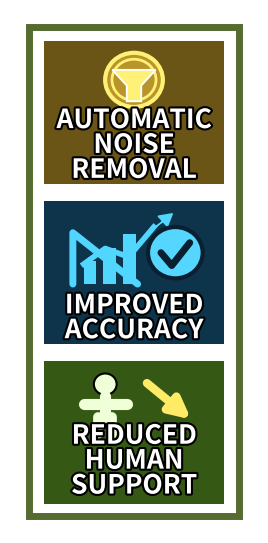

Python code for this plot:
import os
import matplotlib
matplotlib.use("Agg")

import matplotlib.pyplot as plt
from matplotlib.patches import Rectangle, Circle, Polygon, FancyArrowPatch
from matplotlib import patheffects as pe

ARTWORK_DPI = 600

plt.rcParams["svg.fonttype"] = "none"
plt.rcParams["pdf.fonttype"] = 42
plt.rcParams["ps.fonttype"] = 42


def save_png_svg_pdf_eps(fig, png_path):
    fig.patch.set_facecolor("white")
    base_path, _ = os.path.splitext(png_path)

    fig.savefig(
        png_path,
        bbox_inches="tight",
        dpi=ARTWORK_DPI,
        facecolor="white",
        edgecolor="none",
        format="png",
        metadata={"Software": "Matplotlib", "dpi": str(ARTWORK_DPI)},
        pil_kwargs={"dpi": (ARTWORK_DPI, ARTWORK_DPI), "compress_level": 1}
    )

    for ext in ["svg", "pdf", "eps"]:
        fig.savefig(
            base_path + f".{ext}",
            bbox_inches="tight",
            dpi=ARTWORK_DPI,
            facecolor="white",
            edgecolor="none",
            format=ext
        )


def shadowed_text(ax, x, y, text, size):
    ax.text(
        x, y, text,
        ha="center",
        va="center",
        fontsize=size,
        fontweight="bold",
        color="white",
        linespacing=0.90,
        path_effects=[pe.withStroke(linewidth=3.0, foreground="black")]
    )


def draw_panel(ax, x, y, w, h, color):
    ax.add_patch(Rectangle(
        (x, y), w, h,
        facecolor=color,
        edgecolor="none"
    ))


def draw_noise(ax, x, y, w, h):
    draw_panel(ax, x, y, w, h, "#6a5517")

    ax.add_patch(Circle(
        (x+w/2, y+h*0.73),
        h*0.19,
        facecolor="#b9942a",
        edgecolor="#fff176",
        linewidth=3
    ))

    ax.add_patch(Circle(
        (x+w/2, y+h*0.73),
        h*0.145,
        facecolor="none",
        edgecolor="#fff176",
        linewidth=2
    ))

    funnel = Polygon([
        (x+w*0.38, y+h*0.80),
        (x+w*0.62, y+h*0.80),
        (x+w*0.54, y+h*0.69),
        (x+w*0.54, y+h*0.58),
        (x+w*0.46, y+h*0.58),
        (x+w*0.46, y+h*0.69),
    ], closed=True, facecolor="#fff176", edgecolor="white", linewidth=1.4)
    ax.add_patch(funnel)

    shadowed_text(ax, x+w/2, y+h*0.27, "AUTOMATIC\nNOISE\nREMOVAL", 19)


def draw_accuracy(ax, x, y, w, h):
    draw_panel(ax, x, y, w, h, "#0d344b")

    # eixo do gráfico
    ax.plot(
        [x+w*0.16, x+w*0.16, x+w*0.52],
        [y+h*0.42, y+h*0.78, y+h*0.42],
        color="#50d6ff",
        linewidth=5,
        solid_capstyle="round"
    )

    # barras
    for bx, bh in [(0.22, 0.16), (0.33, 0.25), (0.44, 0.35)]:
        ax.add_patch(Rectangle(
            (x+w*bx, y+h*0.42),
            w*0.07,
            h*bh,
            facecolor="#50d6ff",
            edgecolor="none"
        ))

    # linha ascendente
    ax.plot(
        [x+w*0.22, x+w*0.34, x+w*0.47, x+w*0.61],
        [y+h*0.56, y+h*0.67, y+h*0.61, y+h*0.82],
        color="#50d6ff",
        linewidth=4
    )

    ax.arrow(
        x+w*0.58, y+h*0.78,
        w*0.08, h*0.08,
        head_width=w*0.08,
        head_length=w*0.07,
        color="#50d6ff"
    )

    # check
    ax.add_patch(Circle(
        (x+w*0.73, y+h*0.64),
        h*0.18,
        facecolor="#55d6ff",
        edgecolor="#0a2030",
        linewidth=3
    ))

    ax.plot(
        [x+w*0.65, x+w*0.71, x+w*0.81],
        [y+h*0.64, y+h*0.55, y+h*0.71],
        color="#0a2030",
        linewidth=5,
        solid_capstyle="round"
    )

    shadowed_text(ax, x+w/2, y+h*0.18, "IMPROVED\nACCURACY", 19)


def draw_reduced(ax, x, y, w, h):
    draw_panel(ax, x, y, w, h, "#355915")

    # pessoa (elevada)
    ax.add_patch(Circle(
        (x+w*0.34, y+h*0.84),
        h*0.075,
        facecolor="#efffd8",
        edgecolor="black",
        linewidth=1.5
    ))

    ax.plot(
        [x+w*0.34, x+w*0.34],
        [y+h*0.76, y+h*0.61],
        color="#efffd8",
        linewidth=8,
        solid_capstyle="round"
    )

    ax.plot(
        [x+w*0.22, x+w*0.46],
        [y+h*0.70, y+h*0.70],
        color="#efffd8",
        linewidth=8,
        solid_capstyle="round"
    )

    ax.plot(
        [x+w*0.30, x+w*0.30],
        [y+h*0.61, y+h*0.49],
        color="#efffd8",
        linewidth=7,
        solid_capstyle="round"
    )

    ax.plot(
        [x+w*0.38, x+w*0.38],
        [y+h*0.61, y+h*0.49],
        color="#efffd8",
        linewidth=7,
        solid_capstyle="round"
    )

    # seta descendente (elevada)
    ax.add_patch(FancyArrowPatch(
        (x+w*0.56, y+h*0.86),
        (x+w*0.83, y+h*0.58),
        arrowstyle="-|>",
        mutation_scale=30,
        linewidth=6,
        color="#ffeb66"
    ))

    # texto elevado
    shadowed_text(
        ax,
        x+w/2,
        y+h*0.30,
        "REDUCED\nHUMAN\nSUPPORT",
        19
    )


def create_step11(output_path="step12.png"):
    fig, ax = plt.subplots(figsize=(3.2, 6.8))

    ax.set_xlim(0, 4)
    ax.set_ylim(0, 9)
    ax.axis("off")
    fig.patch.set_facecolor("white")

    border_color = "#556b2f"

    ax.add_patch(Rectangle(
        (0.30, 0.30),
        3.40,
        8.40,
        facecolor="white",
        edgecolor=border_color,
        linewidth=5
    ))

    x = 0.55
    w = 2.90
    h = 2.45

    draw_noise(ax, x, 6.00, w, h)
    draw_accuracy(ax, x, 3.25, w, h)
    draw_reduced(ax, x, 0.50, w, h)

    save_png_svg_pdf_eps(fig, output_path)
    plt.close(fig)


if __name__ == "__main__":
    create_step11("step12.png")
